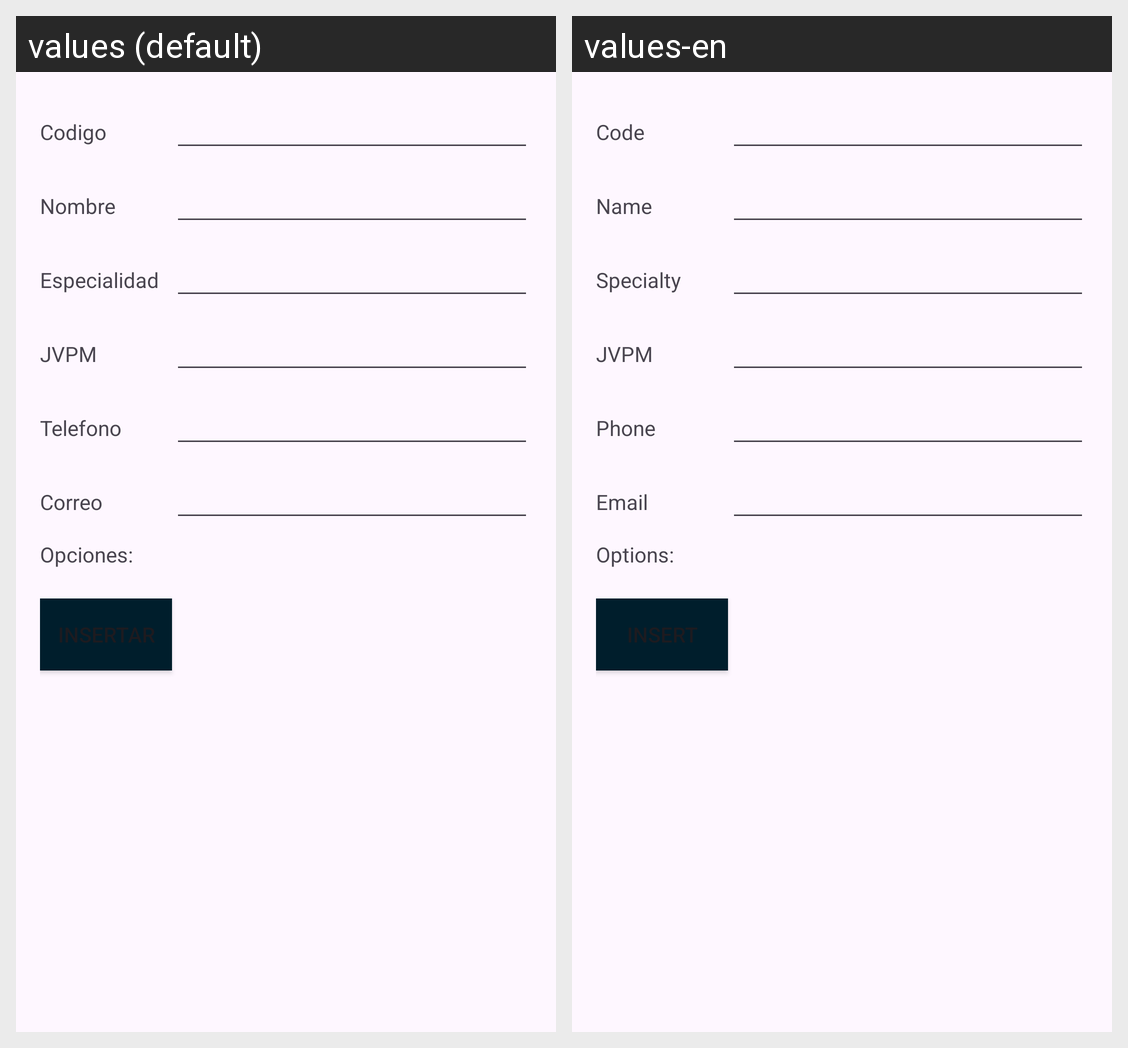

For this localized Android screen grid, give each drawn string resource with its value in every locale shown.
Android screen res/layout/activity_doctor_insertar.xml rendered under 2 locales, left to right: values (default), values-en. Device: Nexus 5 (rendered at 1080×1920; each locale shown at half size, 540×960, under a caption strip naming it); theme Theme.FarmaciaRikas.
Strings drawn on this screen, with the default value and each locale's value (text and hints the layout hard-codes, and strings that could not be matched under every locale, appear in the picture but are not listed):

idDoctor
  values: Codigo
  values-en: Code

nombreDoctor
  values: Nombre
  values-en: Name

especialidad
  values: Especialidad
  values-en: Specialty

jvpm
  values: JVPM
  values-en: JVPM

telefonoDoctor
  values: Telefono
  values-en: Phone

correo
  values: Correo
  values-en: Email

opciones
  values: Opciones:
  values-en: Options:
